Run: headless pygame with SDL's dummy video driver; simulated clock (each Clock.tick advances the game by its frame time, no real sleeping); random seed 0; keys injected as events and as key.get_pressed() state; no mouse input.
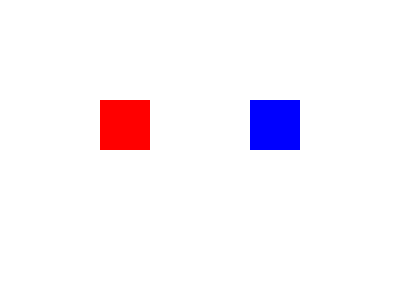
Frame 1 of 4 · flips 1–60 · no input
Frame 2 of 4 · flips 61–180 · tapped SPACE, RETURN · held RIGHT (→), D · screen unchanged from frame 1, image omitted
Frame 3 of 4 · flips 181–300 · held DOWN (↓), S · screen unchanged from frame 2, image omitted
Frame 4 of 4 · flips 301–420 · held LEFT (←), A, UP (↑), W · screen unchanged from frame 3, image omitted

The pygame program that drew these frames:

import pygame
import random

pygame.init()
screen = pygame.display.set_mode((400, 300))
COLOR_CHANGE = pygame.USEREVENT + 1
pygame.time.set_timer(COLOR_CHANGE, 1000) # Trigger every 1 second

sprite1 = pygame.Rect(100, 100, 50, 50)
sprite2 = pygame.Rect(250, 100, 50, 50)
color1, color2 = "red", "blue"

run = True
while run:
    for event in pygame.event.get():
        if event.type == pygame.QUIT:
            run = False
        
        if event.type == COLOR_CHANGE:
            color1 = random.choices(range(256), k=3)
            color2 = random.choices(range(256), k=3)

    screen.fill("white")
    pygame.draw.rect(screen, color1, sprite1)
    pygame.draw.rect(screen, color2, sprite2)
    pygame.display.flip()

pygame.quit()
